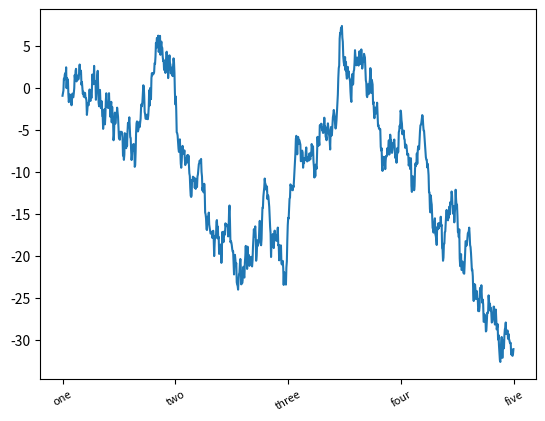

Python code for this plot:
import numpy as np
import pandas as pd
import matplotlib.pyplot as plt

            ### 9.1.3. Ticks, Labels, and Legends ###

"""
Most of plot decorations can be accessed through methods on matplotlib axes objects.
It includes 'xlim', 'xticks', and 'xticklabels'.
There're two ways to adjust these options.

1. Called with no arguements returns the current parameter value.
i.e. ax.xlim() returns the current x-axis plotting range.
2. Called with parameters sets the parameter value.
i.e. ax.xlim([0, 10]) sets the x-axis range to 0 to 10.
"""

fig, ax = plt.subplots()
ax.plot(np.random.standard_normal(1000).cumsum())
# plt.show()

"""
Let's change the x-axis ticks of the over example.
Let I use 'set_xticks', and 'set_xticklabels'
Addtionally, 'rotation' option sets 
"""
ticks = ax.set_xticks([0, 250, 500, 750, 1000])
labels = ax.set_xticklabels(['one', 'two', 'three', 'four', 'five'],
                            rotation = 30, fontsize = 8)
plt.show()
